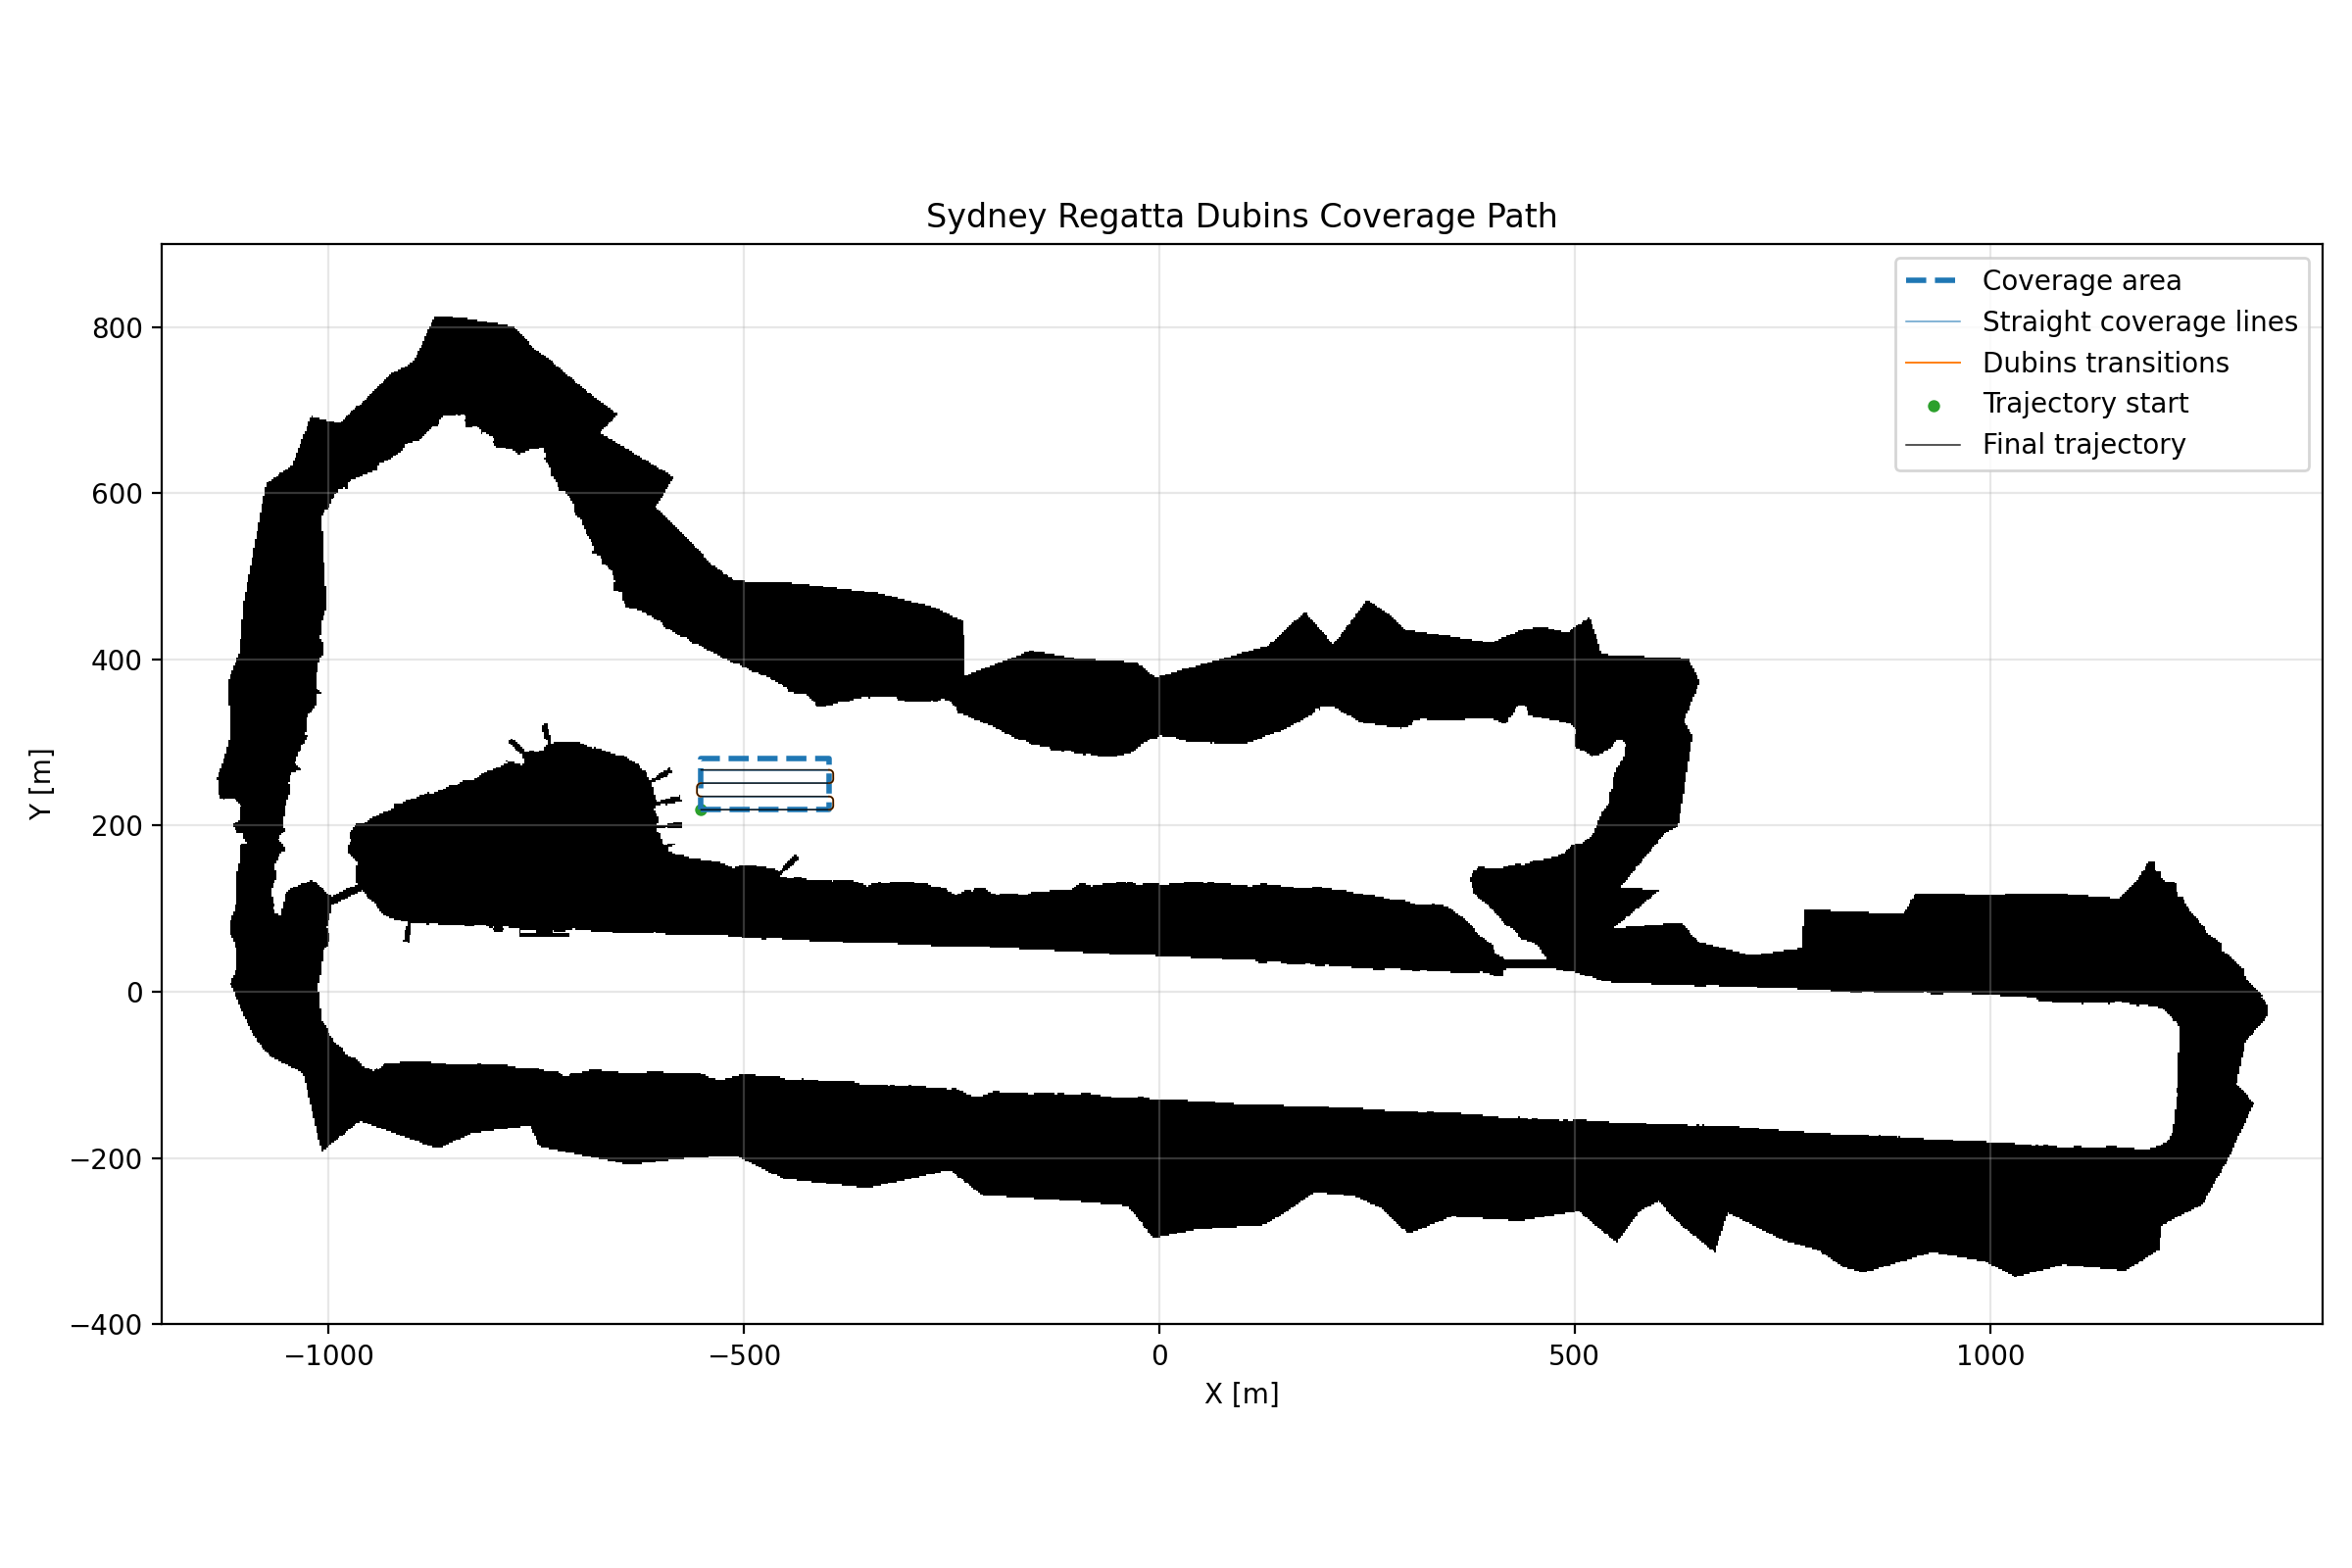

The table this chart was drawn from, first rows:
waypoint_id, x, y, yaw
0, -551.0, 219.0, 0.0
1, -549.0, 219.0, 0.0
2, -547.0, 219.0, 0.0
3, -545.0, 219.0, 0.0
4, -543.0, 219.0, 0.0
5, -541.0, 219.0, 0.0
6, -539.0, 219.0, 0.0
7, -537.0, 219.0, 0.0
8, -535.0, 219.0, 0.0
9, -533.0, 219.0, 0.0
10, -531.0, 219.0, 0.0
11, -529.0, 219.0, 0.0
12, -527.0, 219.0, 0.0
13, -525.0, 219.0, 0.0
14, -523.0, 219.0, 0.0
15, -521.0, 219.0, 0.0
16, -519.0, 219.0, 0.0
17, -517.0, 219.0, 0.0
18, -515.0, 219.0, 0.0
19, -513.0, 219.0, 0.0
20, -511.0, 219.0, 0.0
21, -509.0, 219.0, 0.0
22, -507.0, 219.0, 0.0
23, -505.0, 219.0, 0.0
24, -503.0, 219.0, 0.0
25, -501.0, 219.0, 0.0
26, -499.0, 219.0, 0.0
27, -497.0, 219.0, 0.0
28, -495.0, 219.0, 0.0
29, -493.0, 219.0, 0.0
30, -491.0, 219.0, 0.0
31, -489.0, 219.0, 0.0
32, -487.0, 219.0, 0.0
33, -485.0, 219.0, 0.0
34, -483.0, 219.0, 0.0
35, -481.0, 219.0, 0.0
36, -479.0, 219.0, 0.0
37, -477.0, 219.0, 0.0
38, -475.0, 219.0, 0.0
39, -473.0, 219.0, 0.0
40, -471.0, 219.0, 0.0
41, -469.0, 219.0, 0.0
42, -467.0, 219.0, 0.0
43, -465.0, 219.0, 0.0
44, -463.0, 219.0, 0.0
45, -461.0, 219.0, 0.0
46, -459.0, 219.0, 0.0
47, -457.0, 219.0, 0.0
48, -455.0, 219.0, 0.0
49, -453.0, 219.0, 0.0
50, -451.0, 219.0, 0.0
51, -449.0, 219.0, 0.0
52, -447.0, 219.0, 0.0
53, -445.0, 219.0, 0.0
54, -443.0, 219.0, 0.0
55, -441.0, 219.0, 0.0
56, -439.0, 219.0, 0.0
57, -437.0, 219.0, 0.0
58, -435.0, 219.0, 0.0
59, -433.0, 219.0, 0.0
... 357 more rows
